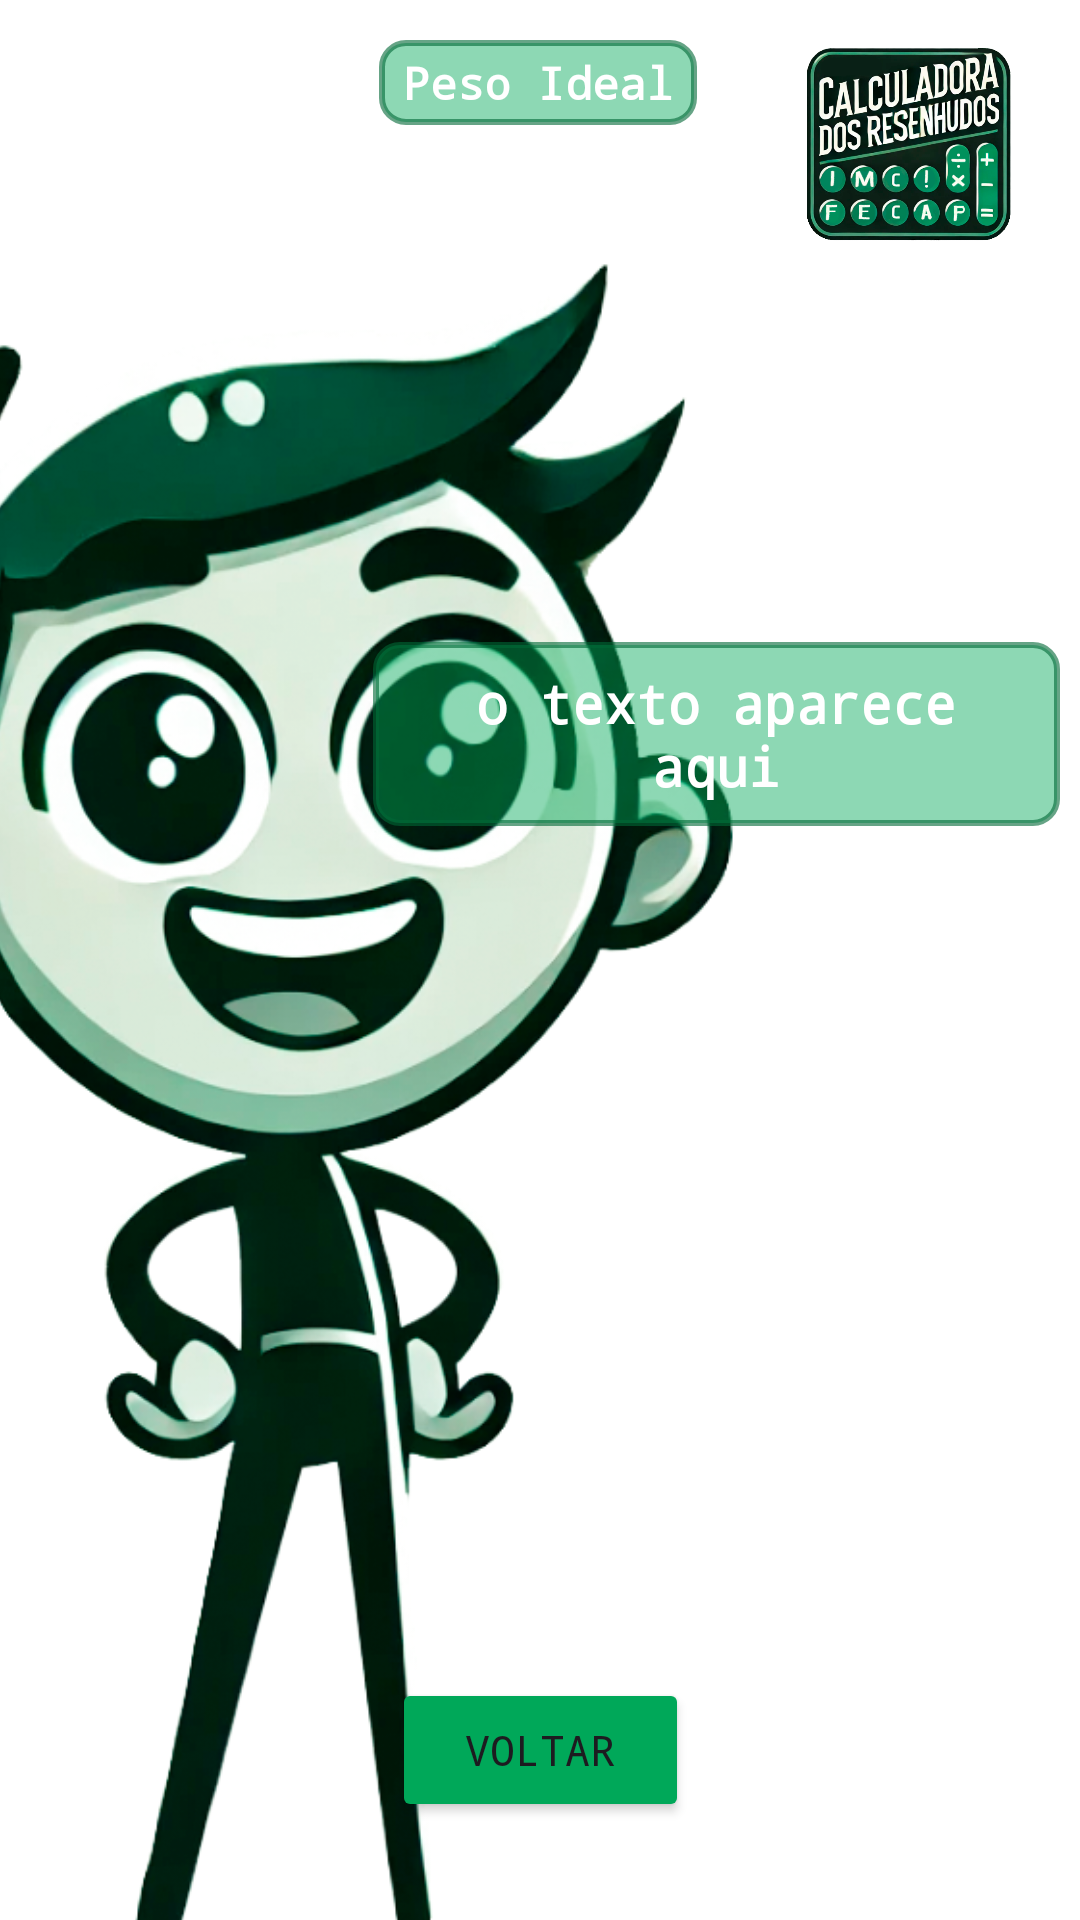

Layout XML and referenced resources for this Android screen:
<!-- AndroidManifest.xml: application theme Theme.NI1CalculadoraIMC -->
<!-- res/layout/activity_peso_normal.xml -->
<?xml version="1.0" encoding="utf-8"?>
<androidx.constraintlayout.widget.ConstraintLayout xmlns:android="http://schemas.android.com/apk/res/android"
    xmlns:app="http://schemas.android.com/apk/res-auto"
    xmlns:tools="http://schemas.android.com/tools"
    android:id="@+id/main"
    android:layout_width="match_parent"
    android:layout_height="match_parent"
    android:background="@color/background"
    tools:context=".PesoNormalActivity">

    <TextView
        android:id="@+id/textView2"
        android:layout_width="wrap_content"
        android:layout_height="wrap_content"
        android:fontFamily="monospace"
        android:text="Peso Ideal"
        android:textSize="15sp"
        android:textStyle="bold"
        android:textColor="@color/textosPrincipais"
        android:background="@drawable/border_text"
        app:layout_constraintBottom_toBottomOf="parent"
        app:layout_constraintEnd_toEndOf="parent"
        app:layout_constraintHorizontal_bias="0.498"
        app:layout_constraintStart_toStartOf="parent"
        app:layout_constraintTop_toTopOf="parent"
        app:layout_constraintVertical_bias="0.022"
        tools:ignore="MissingConstraints" />

    <ImageView
        android:id="@+id/logo"
        android:layout_width="68dp"
        android:layout_height="69dp"
        app:layout_constraintBottom_toBottomOf="parent"
        app:layout_constraintEnd_toEndOf="parent"
        app:layout_constraintHorizontal_bias="0.921"
        app:layout_constraintStart_toStartOf="parent"
        app:layout_constraintTop_toTopOf="parent"
        app:layout_constraintVertical_bias="0.024"
        app:srcCompat="@drawable/logo" />

    <ImageView
        android:id="@+id/imageView2"
        android:layout_width="317dp"
        android:layout_height="730dp"
        android:layout_marginTop="28dp"
        android:layout_marginEnd="104dp"
        app:layout_constraintEnd_toEndOf="parent"
        app:layout_constraintTop_toTopOf="parent"
        app:srcCompat="@drawable/peso_normal"
        tools:ignore="MissingConstraints" />

    <TextView
        android:id="@+id/textoM"
        android:layout_width="229dp"
        android:layout_height="wrap_content"
        android:background="@drawable/border_text"
        android:fontFamily="monospace"
        android:textStyle="bold"
        android:gravity="center"
        android:padding="8dp"
        android:text="o texto aparece aqui"
        android:textColor="#FFF"
        android:textSize="18sp"

        app:layout_constraintBottom_toBottomOf="parent"
        app:layout_constraintEnd_toEndOf="parent"
        app:layout_constraintHorizontal_bias="0.95"
        app:layout_constraintStart_toStartOf="parent"
        app:layout_constraintTop_toTopOf="parent"
        app:layout_constraintVertical_bias="0.37" />

    <Button
        android:id="@+id/Voltar"
        android:layout_width="99dp"
        android:layout_height="wrap_content"
        android:backgroundTint="@color/button"
        android:fontFamily="monospace"
        android:text="@string/voltar"
        app:cornerRadius="10sp"
        app:layout_constraintBottom_toBottomOf="parent"
        app:layout_constraintEnd_toEndOf="parent"
        app:layout_constraintStart_toStartOf="parent"
        app:layout_constraintTop_toTopOf="parent"
        app:layout_constraintVertical_bias="0.945" />

</androidx.constraintlayout.widget.ConstraintLayout>
<!-- resources referenced by this layout -->
<resources>
  <color name="background">#FFFFFF</color>
  <color name="button">#00A859</color>
  <color name="textosPrincipais">#FFFFFF</color>
  <!-- drawable border_text (drawable) -->
  <?xml version="1.0" encoding="utf-8"?>
  <shape xmlns:android="http://schemas.android.com/apk/res/android">
      <solid android:color="#7200A859"/> 
      <stroke android:width="2dp" android:color="#99006836"/> 
      <corners android:radius="8dp"/> 
      <padding android:left="8dp" android:top="4dp" android:right="8dp" android:bottom="4dp"/>
  </shape>
  <!-- drawable logo: png bitmap (drawable, 256606 bytes) -->
  <!-- drawable peso_normal: png bitmap (drawable, 444807 bytes) -->
  <string name="voltar">Voltar</string>
  <style name="Theme.NI1CalculadoraIMC" parent="Base.Theme.NI1CalculadoraIMC" />
  <style name="Base.Theme.NI1CalculadoraIMC" parent="Theme.Material3.DayNight.NoActionBar">
          
          
      </style>
</resources>
